Run: headless pygame with SDL's dummy video driver; simulated clock (each Clock.tick advances the game by its frame time, no real sleeping); random seed 0; keys injected as events and as key.get_pressed() state; mouse plan: one left click at the window centre at the start of phase 2, then a move to the lower-right quarter at the start of phase 3.
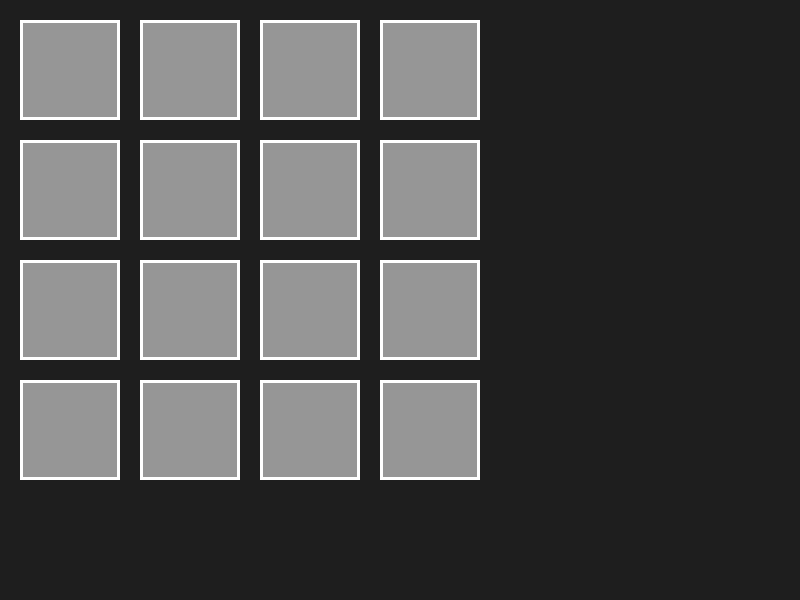
Frame 1 of 4 · flips 1–60 · no input
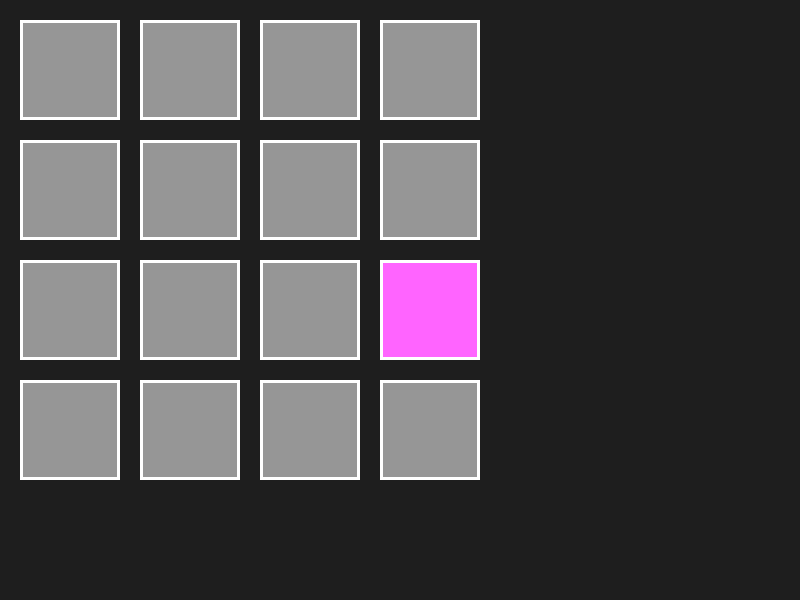
Frame 2 of 4 · flips 61–180 · clicked the window centre · tapped SPACE, RETURN · held RIGHT (→), D
Frame 3 of 4 · flips 181–300 · moved the mouse to the lower-right quarter · held DOWN (↓), S · screen unchanged from frame 2, image omitted
Frame 4 of 4 · flips 301–420 · held LEFT (←), A, UP (↑), W · screen unchanged from frame 3, image omitted

The pygame program that drew these frames:

import pygame
import random
import time

# Initialize Pygame
pygame.init()

# Screen dimensions and title
SCREEN_WIDTH = 800
SCREEN_HEIGHT = 600
screen = pygame.display.set_mode((SCREEN_WIDTH, SCREEN_HEIGHT))
pygame.display.set_caption("Memory Game")

# Colors
BACKGROUND_COLOR = (30, 30, 30)
WHITE = (255, 255, 255)
GRAY = (150, 150, 150)
colors = [
    (255, 100, 100), (100, 255, 100), (100, 100, 255), (255, 255, 100),
    (255, 100, 255), (100, 255, 255), (255, 140, 0), (140, 70, 20)
]

# Game variables
tile_width = 100
tile_height = 100
tile_margin = 20
tiles = []  # (color, matched)
selected_tiles = []
matching_tiles = []

# Initialize tiles
for color in colors * 2:  # Duplicate each color to create pairs
    tiles.append((color, False))  # False indicates unmatched
random.shuffle(tiles)


def draw_tiles():
    screen.fill(BACKGROUND_COLOR)
    for i, (color, matched) in enumerate(tiles):
        row = i // 4
        col = i % 4
        x = col * (tile_width + tile_margin) + tile_margin
        y = row * (tile_height + tile_margin) + tile_margin

        if i in selected_tiles or matched:
            pygame.draw.rect(screen, color, (x, y, tile_width, tile_height))
        else:
            pygame.draw.rect(screen, GRAY, (x, y, tile_width, tile_height))

        # Draw border for aesthetic purposes
        pygame.draw.rect(screen, WHITE, (x, y, tile_width, tile_height), 3)

    pygame.display.flip()


def reveal_tiles(index):
    if tiles[index][1] == False and index not in selected_tiles:
        selected_tiles.append(index)


def check_match():
    if len(selected_tiles) == 2:
        idx1, idx2 = selected_tiles
        if tiles[idx1][0] == tiles[idx2][0]:
            tiles[idx1] = (tiles[idx1][0], True)
            tiles[idx2] = (tiles[idx2][0], True)
            matching_tiles.extend([idx1, idx2])
        else:
            # Reveal the second selected tile before hiding both
            draw_tiles()
            pygame.time.wait(1000)  # Delay to show cards
        selected_tiles.clear()


running = True
while running:
    for event in pygame.event.get():
        if event.type == pygame.QUIT:
            running = False
        elif event.type == pygame.MOUSEBUTTONDOWN and len(selected_tiles) < 2:
            x, y = pygame.mouse.get_pos()
            col = x // (tile_width + tile_margin)
            row = y // (tile_height + tile_margin)
            index = row * 4 + col
            if index < len(tiles):
                reveal_tiles(index)
                if len(selected_tiles) == 2:
                    check_match()

    draw_tiles()

pygame.quit()
